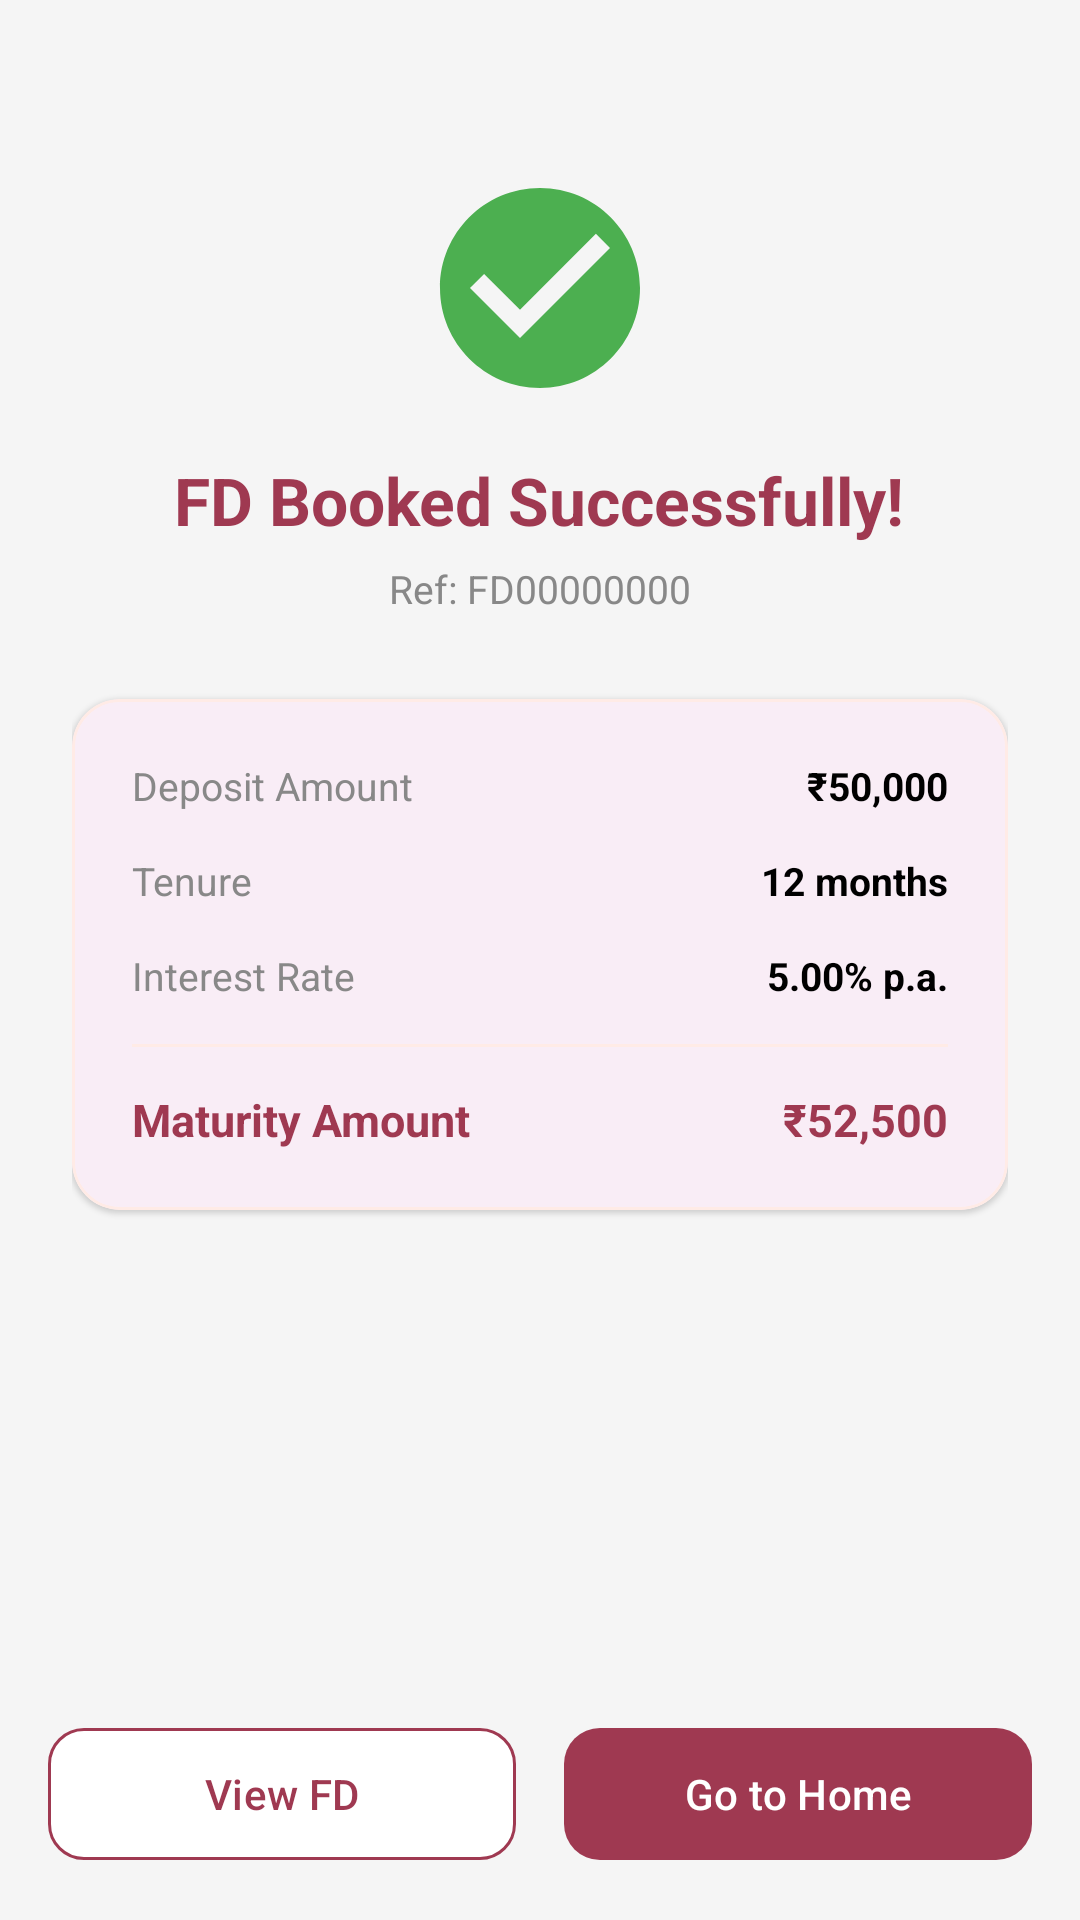

Produce the Android XML layout that renders to this screen, including the resource entries it uses.
<!-- AndroidManifest.xml: application theme Theme.JitDemo -->
<!-- res/layout/activity_fd_success.xml -->
<?xml version="1.0" encoding="utf-8"?>
<LinearLayout xmlns:android="http://schemas.android.com/apk/res/android"
    xmlns:app="http://schemas.android.com/apk/res-auto"
    android:layout_width="match_parent"
    android:layout_height="match_parent"
    android:orientation="vertical"
    android:background="#F5F5F5">

    
    <ScrollView
        android:layout_width="match_parent"
        android:layout_height="0dp"
        android:layout_weight="1"
        android:fillViewport="true">

        <LinearLayout
            android:layout_width="match_parent"
            android:layout_height="wrap_content"
            android:orientation="vertical"
            android:gravity="center_horizontal"
            android:padding="24dp">

            
            <ImageView
                android:layout_width="80dp"
                android:layout_height="80dp"
                android:layout_marginTop="32dp"
                android:src="@drawable/ic_success_check"
                android:contentDescription="Success" />

            <TextView
                android:layout_width="wrap_content"
                android:layout_height="wrap_content"
                android:layout_marginTop="16dp"
                android:text="FD Booked Successfully!"
                android:textColor="@color/bank_dark_primary"
                android:textSize="22sp"
                android:textStyle="bold" />

            <TextView
                android:id="@+id/success_ref_number"
                android:layout_width="wrap_content"
                android:layout_height="wrap_content"
                android:layout_marginTop="6dp"
                android:text="Ref: FD00000000"
                android:textColor="#888888"
                android:textSize="13sp" />

            
            <com.google.android.material.card.MaterialCardView
                android:layout_width="match_parent"
                android:layout_height="wrap_content"
                android:layout_marginTop="28dp"
                app:cardCornerRadius="16dp"
                app:cardElevation="1dp"
                app:strokeColor="@color/bank_light_orange"
                app:strokeWidth="1dp">

                <LinearLayout
                    android:layout_width="match_parent"
                    android:layout_height="wrap_content"
                    android:orientation="vertical"
                    android:padding="20dp">

                    
                    <LinearLayout android:layout_width="match_parent" android:layout_height="wrap_content" android:orientation="horizontal" android:layout_marginBottom="14dp">
                        <TextView android:layout_width="0dp" android:layout_height="wrap_content" android:layout_weight="1" android:text="Deposit Amount" android:textColor="#888888" android:textSize="13sp" />
                        <TextView android:id="@+id/success_amount"  android:layout_width="wrap_content" android:layout_height="wrap_content" android:text="₹50,000"     android:textColor="@color/black" android:textSize="13sp" android:textStyle="bold" />
                    </LinearLayout>

                    
                    <LinearLayout android:layout_width="match_parent" android:layout_height="wrap_content" android:orientation="horizontal" android:layout_marginBottom="14dp">
                        <TextView android:layout_width="0dp" android:layout_height="wrap_content" android:layout_weight="1" android:text="Tenure"         android:textColor="#888888" android:textSize="13sp" />
                        <TextView android:id="@+id/success_tenure" android:layout_width="wrap_content" android:layout_height="wrap_content" android:text="12 months"   android:textColor="@color/black" android:textSize="13sp" android:textStyle="bold" />
                    </LinearLayout>

                    
                    <LinearLayout android:layout_width="match_parent" android:layout_height="wrap_content" android:orientation="horizontal" android:layout_marginBottom="14dp">
                        <TextView android:layout_width="0dp" android:layout_height="wrap_content" android:layout_weight="1" android:text="Interest Rate"  android:textColor="#888888" android:textSize="13sp" />
                        <TextView android:id="@+id/success_rate"   android:layout_width="wrap_content" android:layout_height="wrap_content" android:text="5.00% p.a."  android:textColor="@color/black" android:textSize="13sp" android:textStyle="bold" />
                    </LinearLayout>

                    <View android:layout_width="match_parent" android:layout_height="1dp" android:background="@color/bank_light_orange" android:layout_marginBottom="14dp" />

                    
                    <LinearLayout android:layout_width="match_parent" android:layout_height="wrap_content" android:orientation="horizontal">
                        <TextView android:layout_width="0dp" android:layout_height="wrap_content" android:layout_weight="1" android:text="Maturity Amount" android:textColor="@color/bank_dark_primary" android:textSize="15sp" android:textStyle="bold" />
                        <TextView android:id="@+id/success_maturity" android:layout_width="wrap_content" android:layout_height="wrap_content" android:text="₹52,500" android:textColor="@color/bank_dark_primary" android:textSize="15sp" android:textStyle="bold" />
                    </LinearLayout>

                </LinearLayout>
            </com.google.android.material.card.MaterialCardView>

        </LinearLayout>
    </ScrollView>

    
    <LinearLayout
        android:layout_width="match_parent"
        android:layout_height="wrap_content"
        android:orientation="horizontal"
        android:padding="16dp">

        <com.google.android.material.button.MaterialButton
            android:id="@+id/btn_view_fd"
            android:layout_width="0dp"
            android:layout_height="52dp"
            android:layout_weight="1"
            android:layout_marginEnd="8dp"
            android:text="View FD"
            android:textColor="@color/bank_dark_primary"
            android:textSize="14sp"
            app:backgroundTint="@color/white"
            app:strokeColor="@color/bank_dark_primary"
            app:strokeWidth="1dp"
            app:cornerRadius="12dp" />

        <com.google.android.material.button.MaterialButton
            android:id="@+id/btn_go_home"
            android:layout_width="0dp"
            android:layout_height="52dp"
            android:layout_weight="1"
            android:layout_marginStart="8dp"
            android:text="Go to Home"
            android:textColor="@color/white"
            android:textSize="14sp"
            app:backgroundTint="@color/bank_dark_primary"
            app:cornerRadius="12dp" />

    </LinearLayout>

</LinearLayout>
<!-- resources referenced by this layout -->
<resources>
  <color name="bank_dark_primary">#9f3951</color>
  <color name="bank_light_orange">#ffebe6</color>
  <color name="black">#000000</color>
  <color name="white">#FFFFFF</color>
  <!-- drawable ic_success_check (drawable) -->
  <?xml version="1.0" encoding="utf-8"?>
  <vector xmlns:android="http://schemas.android.com/apk/res/android"
      android:width="80dp"
      android:height="80dp"
      android:viewportWidth="24"
      android:viewportHeight="24">
      
      <path
          android:fillColor="#4CAF50"
          android:pathData="M12,2C6.48,2 2,6.48 2,12s4.48,10 10,10 10,-4.48 10,-10S17.52,2 12,2zm-2,15l-5,-5 1.41,-1.41L10,14.17l7.59,-7.59L19,8l-9,9z"/>
  </vector>
  <style name="Theme.JitDemo" parent="Theme.Material3.Light.NoActionBar">
          
          <item name="colorPrimary">@color/bank_dark_primary</item>
          <item name="colorPrimaryVariant">@color/bank_dark_secondary</item>
          <item name="colorOnPrimary">@color/bank_light_blue</item>
          <item name="android:colorBackground">@color/white</item>
          
          <item name="colorSecondary">@color/bank_light_primary</item>
          <item name="colorSecondaryVariant">@color/bank_light_secondary</item>
          <item name="colorOnSecondary">@color/bank_light_orange</item>
          
          <item name="android:statusBarColor">?attr/colorPrimaryVariant</item>
          
          <item name="android:forceDarkAllowed" tools:targetApi="q">false</item>
      </style>
  <color name="bank_dark_secondary">#ed7867</color>
  <color name="bank_light_blue">#e6faff</color>
  <color name="bank_light_primary">#ad5154</color>
  <color name="bank_light_secondary">#fbab88</color>
</resources>
